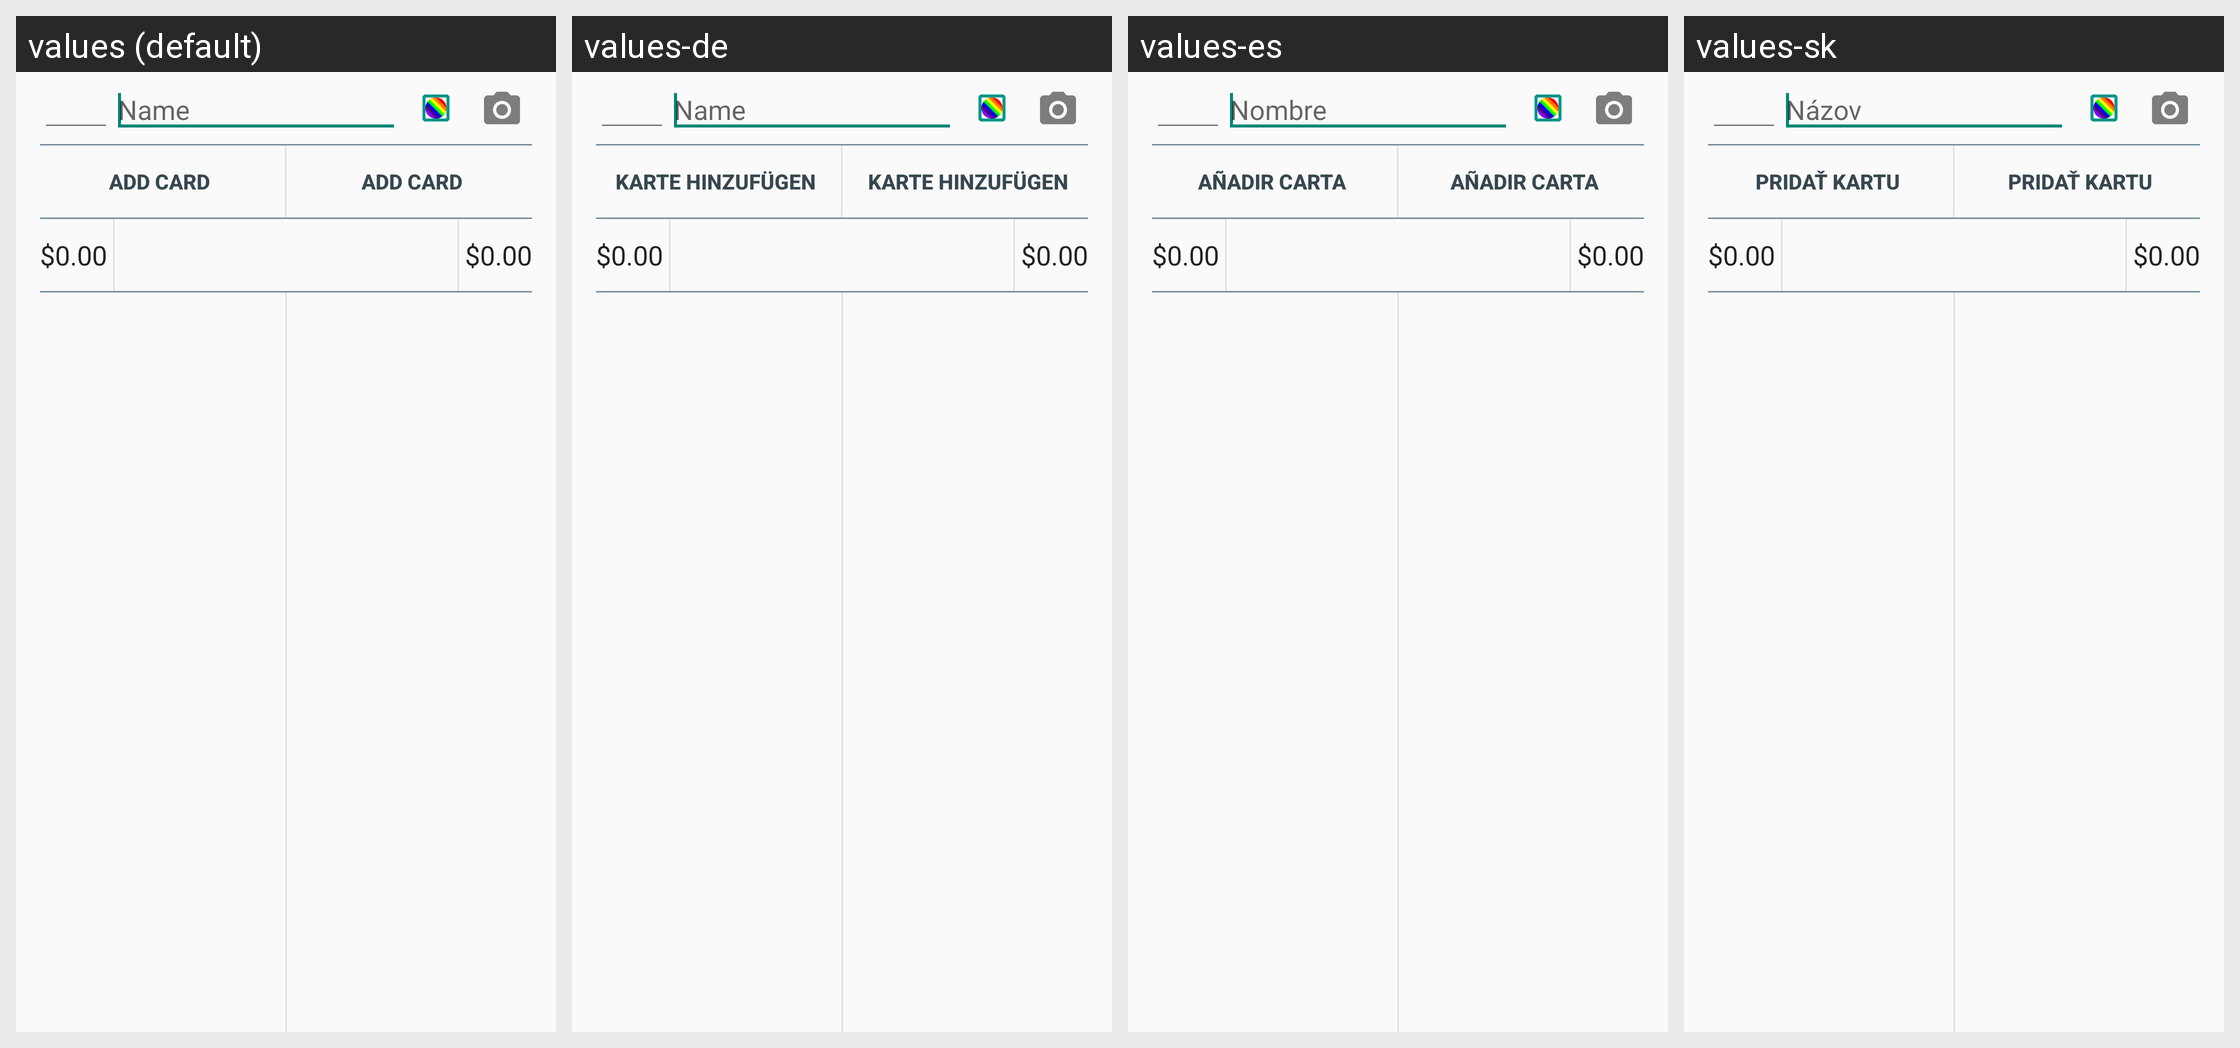

The same Android screen rendered under several of its app's locales, left to right. List the strings drawn on it with the default value and each locale's translation.
Android screen res/layout/trader_frag.xml rendered under 4 locales, left to right: values (default), values-de, values-es, values-sk. Device: Nexus 5 (rendered at 1080×1920; each locale shown at half size, 540×960, under a caption strip naming it); theme Theme.light.
Other locales in the repository, not shown: values-fr, values-it, values-pl, values-pt.
Strings drawn on this screen, with the default value and each locale's value (text and hints the layout hard-codes, and strings that could not be matched under every locale, appear in the picture but are not listed):

trader_add_card
  values: Add Card
  values-de: Karte hinzufügen
  values-es: Añadir carta
  values-sk: Pridať kartu

default_price
  values: $0.00
  values-de: $0.00  [not translated; the default value is used]
  values-es: $0.00  [not translated; the default value is used]
  values-sk: $0.00  [not translated; the default value is used]

search_name
  values: Name
  values-de: Name
  values-es: Nombre
  values-sk: Názov
